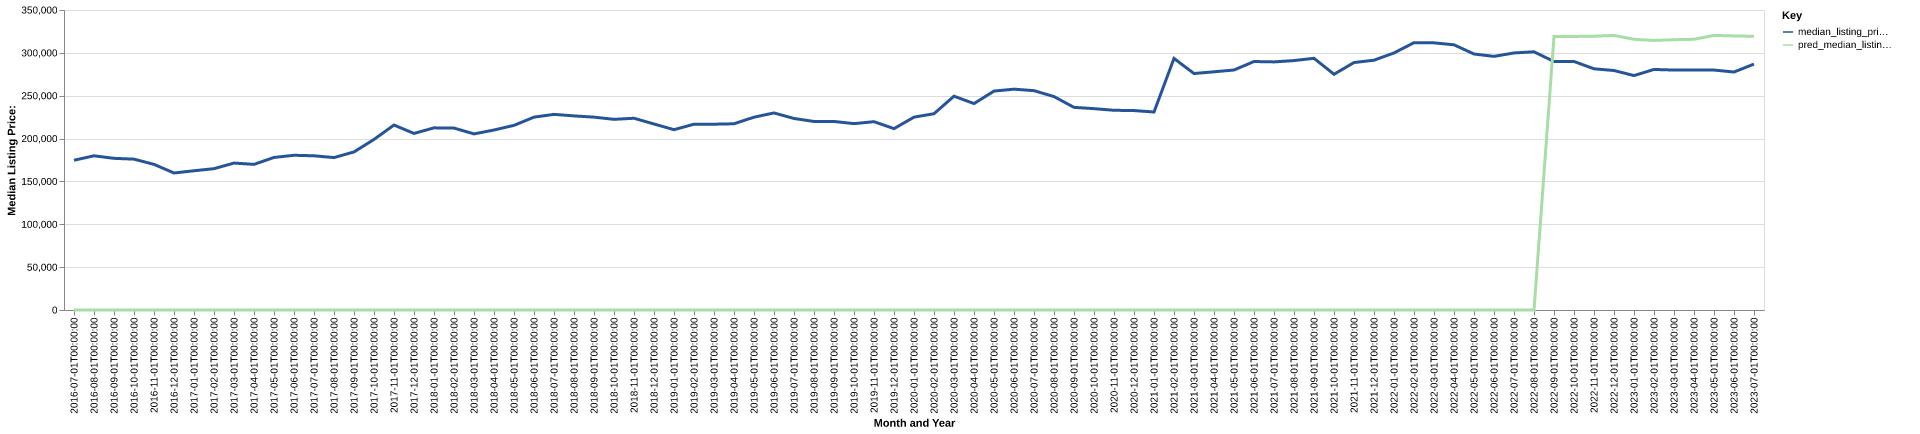

Values plotted in this chart, from the file beside it:
date, time_idx, median_listing_price, thirty_year_interest_rate_five, month, county_name, active_listing_count, median_days_on_market, pred_median_listing_price, month_year
2016-07-01, 0, 174700, 3.72, 7, franklin, mo, 533.0, 79.0, 0, Jul-2016
2016-08-01, 1, 179900, 3.73, 8, franklin, mo, 519.0, 80.0, 0, Aug-2016
2016-09-01, 2, 176950, 3.66, 9, franklin, mo, 527.0, 80.0, 0, Sep-2016
2016-10-01, 3, 176000, 3.64, 10, franklin, mo, 524.0, 75.0, 0, Oct-2016
2016-11-01, 4, 169900, 3.66, 11, franklin, mo, 505.0, 79.0, 0, Nov-2016
2016-12-01, 5, 159850, 3.48, 12, franklin, mo, 468.0, 85.0, 0, Dec-2016
2017-01-01, 6, 162450, 3.45, 1, franklin, mo, 404.0, 101.0, 0, Jan-2017
2017-02-01, 7, 164900, 3.5, 2, franklin, mo, 412.0, 103.0, 0, Feb-2017
2017-03-01, 8, 171425, 3.52, 3, franklin, mo, 431.0, 67.0, 0, Mar-2017
2017-04-01, 9, 169900, 4.03, 4, franklin, mo, 459.0, 57.0, 0, Apr-2017
2017-05-01, 10, 177975, 4.32, 5, franklin, mo, 468.0, 61.0, 0, May-2017
2017-06-01, 11, 180515, 4.2, 6, franklin, mo, 486.0, 64.0, 0, Jun-2017
2017-07-01, 12, 179900, 4.19, 7, franklin, mo, 500.0, 65.0, 0, Jul-2017
2017-08-01, 13, 177825, 4.3, 8, franklin, mo, 487.0, 66.0, 0, Aug-2017
2017-09-01, 14, 184400, 4.1, 9, franklin, mo, 469.0, 74.0, 0, Sep-2017
2017-10-01, 15, 199000, 4.05, 10, franklin, mo, 456.0, 77.0, 0, Oct-2017
2017-11-01, 16, 215788, 3.94, 11, franklin, mo, 423.0, 76.0, 0, Nov-2017
2017-12-01, 17, 206000, 4.03, 12, franklin, mo, 397.0, 85.0, 0, Dec-2017
2018-01-01, 18, 212500, 3.93, 1, franklin, mo, 375.0, 86.0, 0, Jan-2018
2018-02-01, 19, 212250, 3.83, 2, franklin, mo, 371.0, 87.0, 0, Feb-2018
2018-03-01, 20, 205450, 3.94, 3, franklin, mo, 376.0, 70.0, 0, Mar-2018
2018-04-01, 21, 210000, 3.95, 4, franklin, mo, 376.0, 80.0, 0, Apr-2018
2018-05-01, 22, 215425, 3.99, 5, franklin, mo, 385.0, 70.0, 0, May-2018
2018-06-01, 23, 224990, 4.15, 6, franklin, mo, 417.0, 61.0, 0, Jun-2018
2018-07-01, 24, 228250, 4.4, 7, franklin, mo, 420.0, 59.0, 0, Jul-2018
2018-08-01, 25, 226450, 4.46, 8, franklin, mo, 460.0, 61.0, 0, Aug-2018
2018-09-01, 26, 225000, 4.58, 9, franklin, mo, 442.0, 69.0, 0, Sep-2018
2018-10-01, 27, 222450, 4.66, 10, franklin, mo, 429.0, 76.0, 0, Oct-2018
2018-11-01, 28, 223698, 4.62, 11, franklin, mo, 424.0, 82.0, 0, Nov-2018
2018-12-01, 29, 217000, 4.54, 12, franklin, mo, 393.0, 82.0, 0, Dec-2018
2019-01-01, 30, 210375, 4.6, 1, franklin, mo, 366.0, 84.0, 0, Jan-2019
2019-02-01, 31, 216750, 4.72, 2, franklin, mo, 332.0, 88.0, 0, Feb-2019
2019-03-01, 32, 216757, 4.9, 3, franklin, mo, 339.0, 76.0, 0, Mar-2019
2019-04-01, 33, 217257, 4.94, 4, franklin, mo, 351.0, 59.0, 0, Apr-2019
2019-05-01, 34, 224950, 4.75, 5, franklin, mo, 336.0, 62.0, 0, May-2019
2019-06-01, 35, 229900, 4.51, 6, franklin, mo, 357.0, 64.0, 0, Jun-2019
2019-07-01, 36, 223450, 4.41, 7, franklin, mo, 357.0, 66.0, 0, Jul-2019
2019-08-01, 37, 219950, 4.41, 8, franklin, mo, 351.0, 70.0, 0, Aug-2019
2019-09-01, 38, 219950, 4.2, 9, franklin, mo, 350.0, 67.0, 0, Sep-2019
2019-10-01, 39, 217425, 4.14, 10, franklin, mo, 346.0, 66.0, 0, Oct-2019
2019-11-01, 40, 219700, 3.84, 11, franklin, mo, 354.0, 81.0, 0, Nov-2019
2019-12-01, 41, 211600, 3.81, 12, franklin, mo, 332.0, 93.0, 0, Dec-2019
2020-01-01, 42, 225000, 3.75, 1, franklin, mo, 259.0, 106.0, 0, Jan-2020
2020-02-01, 43, 229000, 3.73, 2, franklin, mo, 246.0, 106.0, 0, Feb-2020
2020-03-01, 44, 249450, 3.78, 3, franklin, mo, 245.0, 56.0, 0, Mar-2020
2020-04-01, 45, 240840, 3.75, 4, franklin, mo, 256.0, 54.0, 0, Apr-2020
2020-05-01, 46, 255400, 3.74, 5, franklin, mo, 241.0, 66.0, 0, May-2020
2020-06-01, 47, 257650, 3.72, 6, franklin, mo, 225.0, 61.0, 0, Jun-2020
2020-07-01, 48, 255900, 3.49, 7, franklin, mo, 209.0, 58.0, 0, Jul-2020
2020-08-01, 49, 249000, 3.65, 8, franklin, mo, 192.0, 54.0, 0, Aug-2020
2020-09-01, 50, 236425, 3.33, 9, franklin, mo, 182.0, 61.0, 0, Sep-2020
2020-10-01, 51, 234900, 3.28, 10, franklin, mo, 200.0, 54.0, 0, Oct-2020
2020-11-01, 52, 233000, 3.21, 11, franklin, mo, 202.0, 56.0, 0, Nov-2020
2020-12-01, 53, 232675, 3.07, 12, franklin, mo, 183.0, 70.0, 0, Dec-2020
2021-01-01, 54, 231000, 2.99, 1, franklin, mo, 137.0, 78.0, 0, Jan-2021
2021-02-01, 55, 293475, 2.93, 2, franklin, mo, 152.0, 60.0, 0, Feb-2021
2021-03-01, 56, 275900, 2.88, 3, franklin, mo, 168.0, 47.0, 0, Mar-2021
2021-04-01, 57, 277900, 2.84, 4, franklin, mo, 164.0, 60.0, 0, Apr-2021
2021-05-01, 58, 280000, 2.71, 5, franklin, mo, 167.0, 61.0, 0, May-2021
2021-06-01, 59, 289900, 2.79, 6, franklin, mo, 179.0, 62.0, 0, Jun-2021
... 25 more rows
